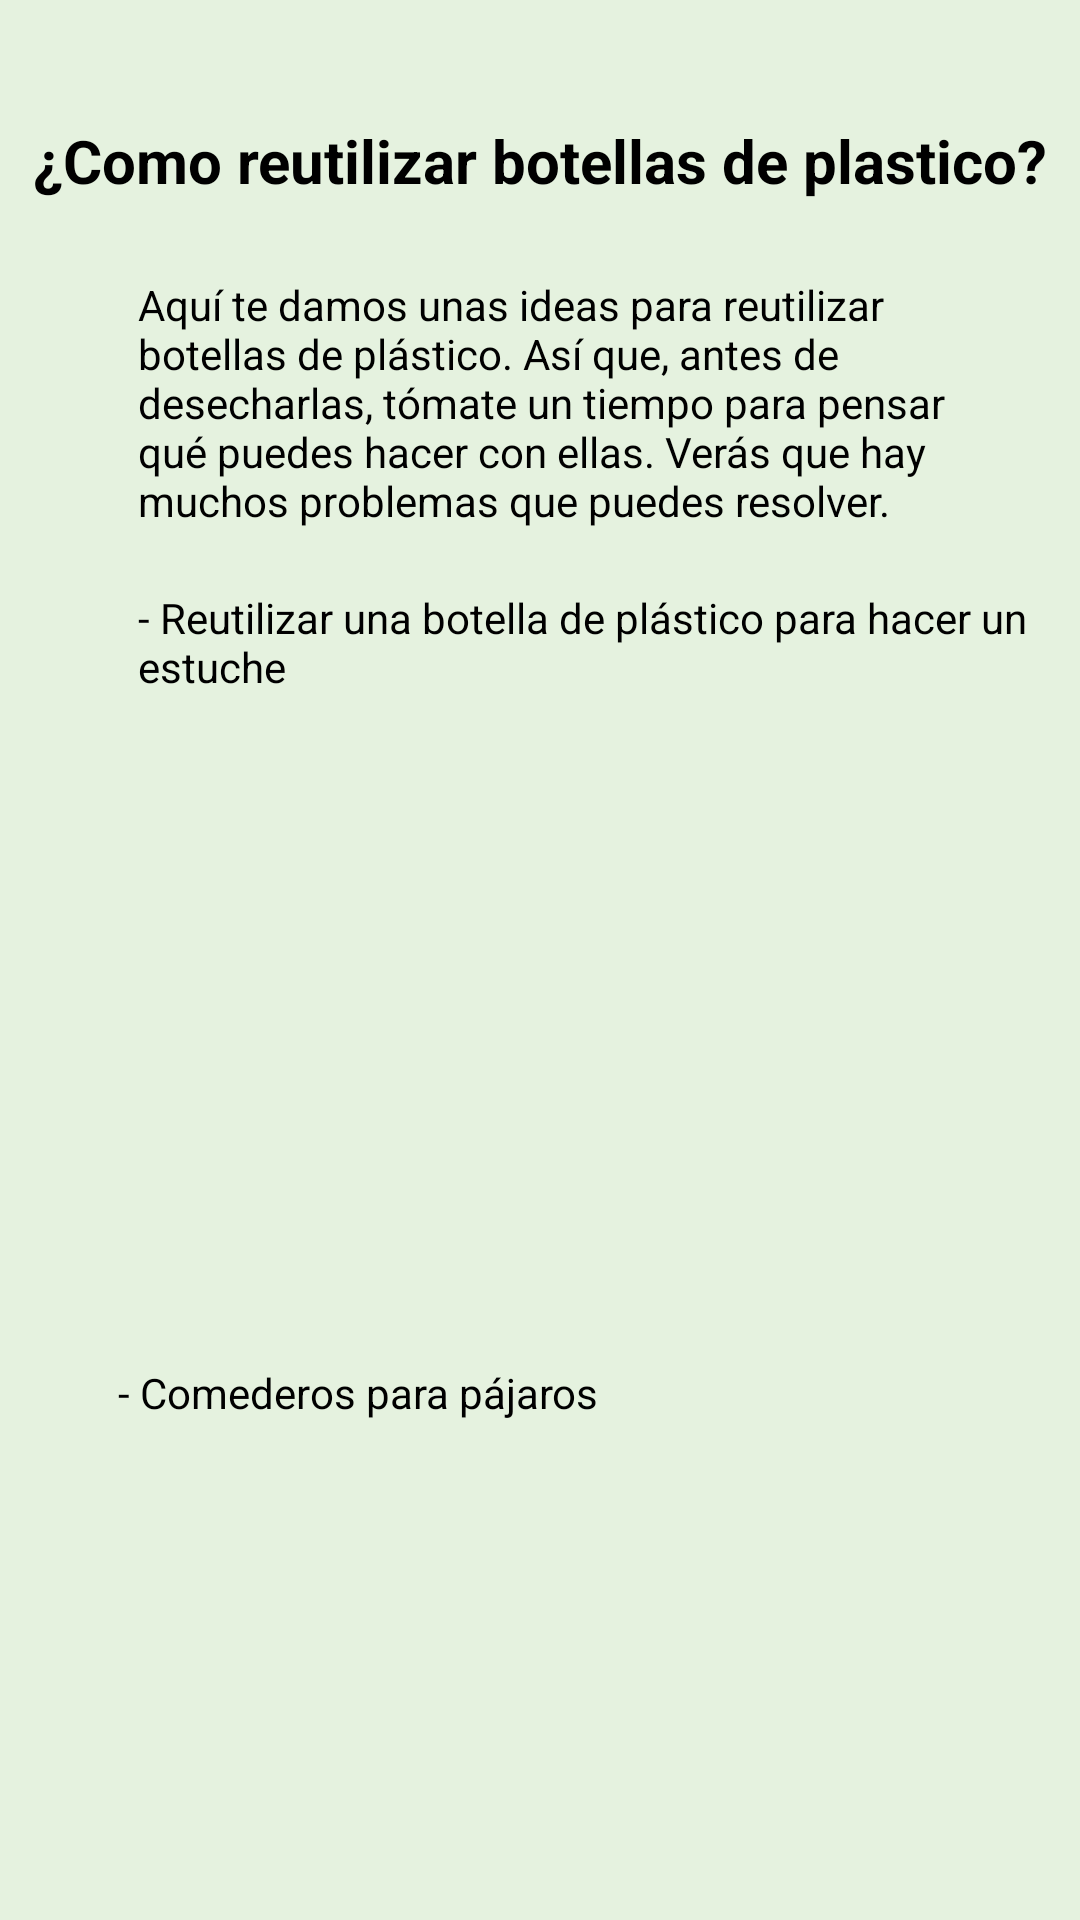

Reconstruct the res/layout file that produces this screen, plus the resources it refers to.
<!-- AndroidManifest.xml: application theme Theme.AppArquitectura -->
<!-- res/layout/activity_tercer_consejo.xml -->
<?xml version="1.0" encoding="utf-8"?>
<androidx.constraintlayout.widget.ConstraintLayout xmlns:android="http://schemas.android.com/apk/res/android"
    xmlns:app="http://schemas.android.com/apk/res-auto"
    xmlns:tools="http://schemas.android.com/tools"
    android:layout_width="match_parent"
    android:background="@color/secundary_color"
    android:layout_height="match_parent"
    tools:context=".TercerConsejoActivity">

    <TextView
        android:id="@+id/textView45"
        android:layout_width="wrap_content"
        android:layout_height="wrap_content"
        android:layout_marginTop="40dp"
        android:text="¿Como reutilizar botellas de plastico?"
        android:textColor="@color/black"
        android:textSize="20dp"
        android:textStyle="bold"
        app:layout_constraintEnd_toEndOf="parent"
        app:layout_constraintHorizontal_bias="0.514"
        app:layout_constraintStart_toStartOf="parent"
        app:layout_constraintTop_toTopOf="parent" />

    <TextView
        android:id="@+id/textView44"
        android:layout_width="match_parent"
        android:layout_height="wrap_content"
        android:layout_marginStart="36dp"
        android:layout_marginTop="25dp"
        android:layout_marginEnd="40dp"
        android:paddingLeft="10dp"
        android:text="Aquí te damos unas ideas para reutilizar botellas de plástico. Así que, antes de desecharlas, tómate un tiempo para pensar qué puedes hacer con ellas. Verás que hay muchos problemas que puedes resolver."
        android:textColor="@color/black"
        app:layout_constraintEnd_toEndOf="parent"
        app:layout_constraintHorizontal_bias="0.176"
        app:layout_constraintStart_toStartOf="parent"
        app:layout_constraintTop_toBottomOf="@+id/textView45" />

    <TextView
        android:id="@+id/textView46"
        android:layout_width="321dp"
        android:layout_height="wrap_content"
        android:layout_marginStart="36dp"
        android:layout_marginTop="20dp"
        android:layout_marginEnd="30dp"
        android:paddingLeft="10dp"
        android:text="- Reutilizar una botella de plástico para hacer un estuche"
        android:textColor="@color/black"
        app:layout_constraintEnd_toEndOf="parent"
        app:layout_constraintHorizontal_bias="0.0"
        app:layout_constraintStart_toStartOf="parent"
        app:layout_constraintTop_toBottomOf="@+id/textView44" />

    <TextView
        android:id="@+id/textView47"
        android:layout_width="321dp"
        android:layout_height="wrap_content"
        android:layout_marginStart="36dp"
        android:layout_marginTop="24dp"
        android:layout_marginEnd="30dp"
        android:paddingLeft="10dp"
        android:text="- Comederos para pájaros"
        android:textColor="@color/black"
        app:layout_constraintEnd_toEndOf="parent"
        app:layout_constraintHorizontal_bias="0.25"
        app:layout_constraintStart_toStartOf="parent"
        app:layout_constraintTop_toBottomOf="@+id/imageView11" />

    <ImageView
        android:id="@+id/imageView11"
        android:layout_width="235dp"
        android:layout_height="171dp"
        android:layout_marginTop="28dp"
        android:background="@drawable/bordes_redondos"
        android:scaleType="centerCrop"
        app:layout_constraintEnd_toEndOf="parent"
        app:layout_constraintStart_toStartOf="parent"
        app:layout_constraintTop_toBottomOf="@+id/textView46"
        app:srcCompat="@drawable/imagen1" />

    <ImageView
        android:id="@+id/imageView12"
        android:layout_width="235dp"
        android:layout_height="171dp"
        android:layout_marginTop="28dp"
        android:background="@drawable/bordes_redondos"
        android:scaleType="centerCrop"
        app:layout_constraintEnd_toEndOf="parent"
        app:layout_constraintStart_toStartOf="parent"
        app:layout_constraintTop_toBottomOf="@+id/textView47"
        app:srcCompat="@drawable/imagen2" />

</androidx.constraintlayout.widget.ConstraintLayout>
<!-- resources referenced by this layout -->
<resources>
  <color name="black">#FF000000</color>
  <color name="secundary_color">#E5F2DF</color>
  <!-- drawable imagen1: jpg bitmap (drawable, 33675 bytes) -->
  <!-- drawable imagen2: jpg bitmap (drawable, 47734 bytes) -->
  <style name="Theme.AppArquitectura" parent="Theme.AppCompat.Light.NoActionBar">
          
          <item name="colorPrimary">@color/purple_500</item>
          <item name="colorPrimaryVariant">@color/purple_700</item>
          <item name="colorOnPrimary">@color/white</item>
          
          <item name="colorSecondary">@color/teal_200</item>
          <item name="colorSecondaryVariant">@color/teal_700</item>
          <item name="colorOnSecondary">@color/black</item>
          
          <item name="android:statusBarColor">?attr/colorPrimaryVariant</item>
          
      </style>
  <color name="purple_500">#FF6200EE</color>
  <color name="purple_700">#FF3700B3</color>
  <color name="white">#FFFFFFFF</color>
  <color name="teal_200">#FF03DAC5</color>
  <color name="teal_700">#FF018786</color>
</resources>
